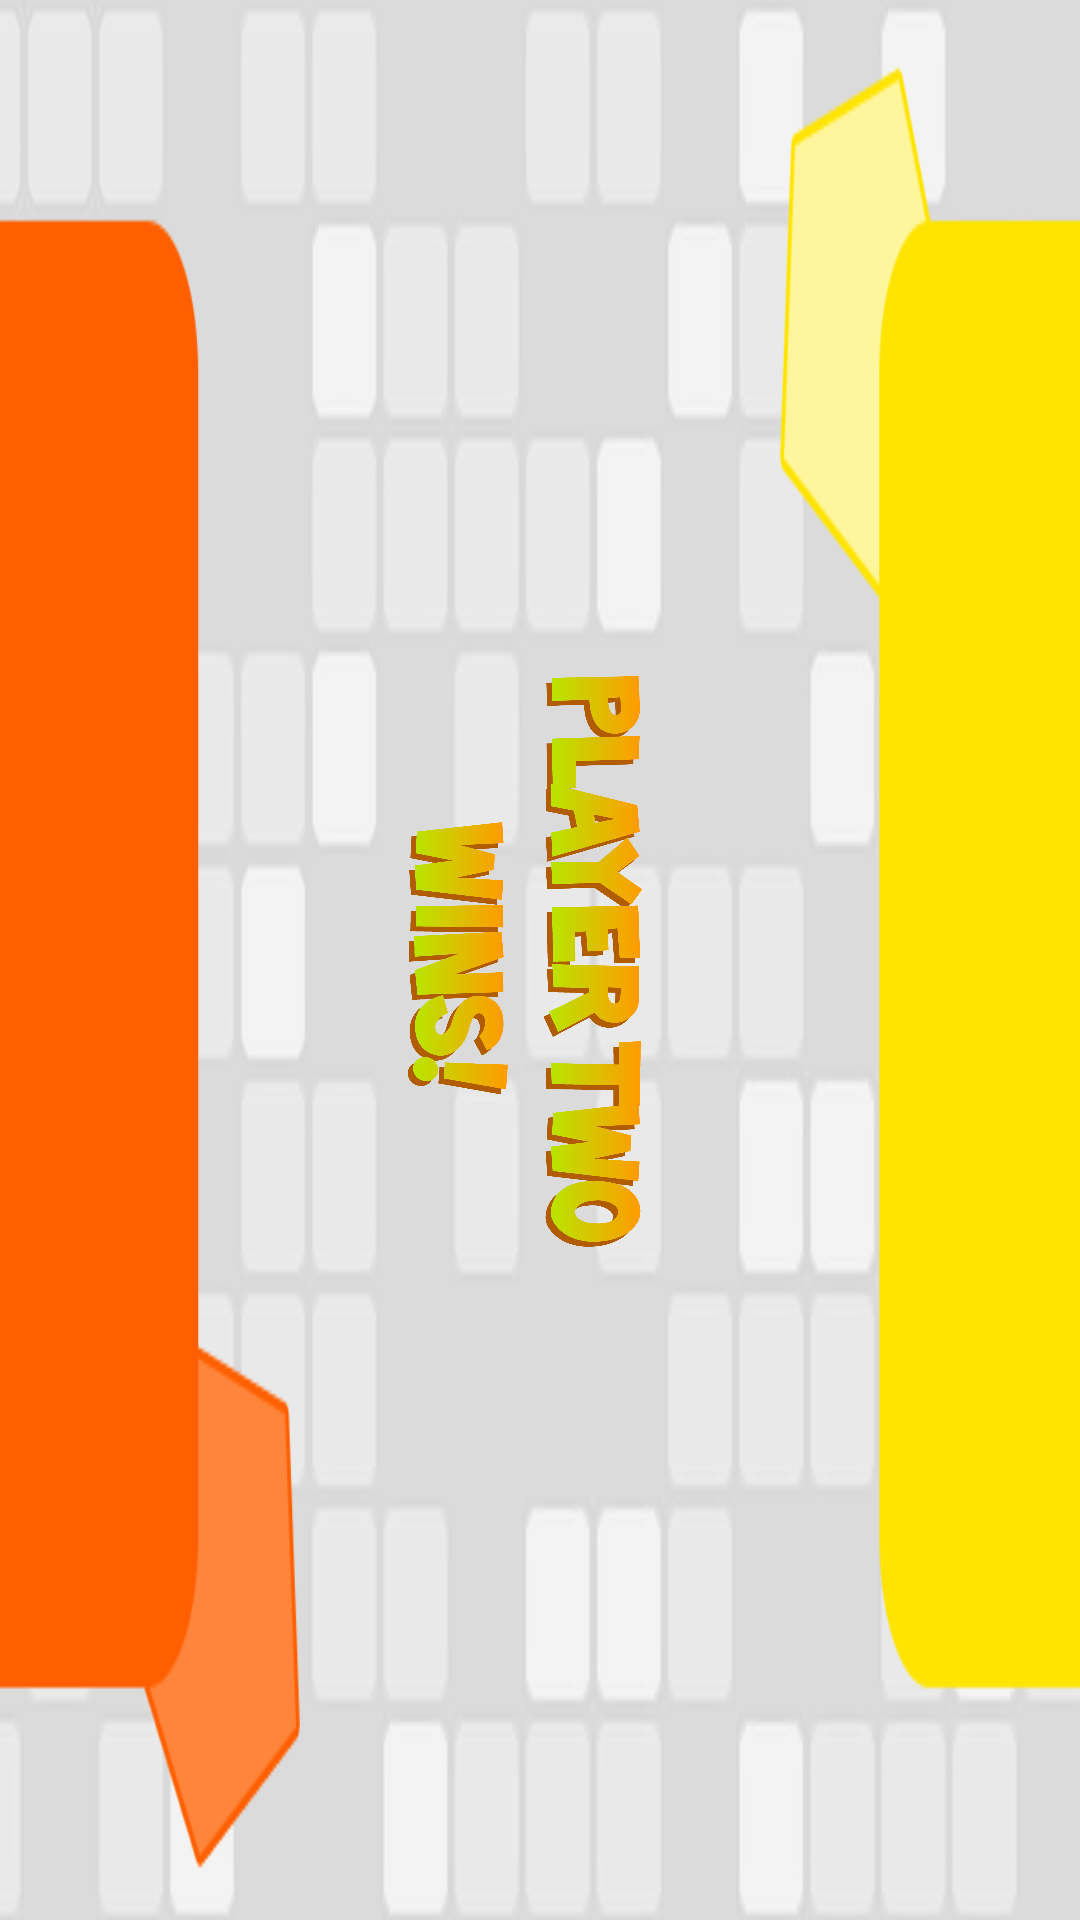

Here is an Android app screen rendered from its layout file. Give the layout XML and the strings, colors and styles it references.
<!-- AndroidManifest.xml: application theme CustomTheme -->
<!-- res/layout/win_screen_two.xml -->
<?xml version="1.0" encoding="utf-8"?>
<RelativeLayout xmlns:android="http://schemas.android.com/apk/res/android"
    android:orientation="vertical" android:layout_width="match_parent"
    android:layout_height="match_parent"
    android:background="@drawable/other_splash">

    <ImageView
        android:layout_width="200dp"
        android:layout_height="200dp"
        android:src="@drawable/player_two_wins"
        android:rotation="90"
        android:layout_centerVertical="true"
        android:layout_centerHorizontal="true" />
</RelativeLayout>
<!-- resources referenced by this layout -->
<resources>
  <!-- drawable other_splash: jpg bitmap (drawable-hdpi, 28164 bytes) -->
  <!-- drawable player_two_wins: png bitmap (drawable-xxhdpi, 347441 bytes) -->
  <style name="CustomTheme" parent="android:Theme.Holo.NoActionBar.Fullscreen">
          <item name="android:windowBackground">@color/custom_theme_color</item>
          <item name="android:colorBackground">@color/custom_theme_color</item>
          <item name="android:textColor">#222222</item>
      </style>
  <color name="custom_theme_color">#199E5C</color>
</resources>
